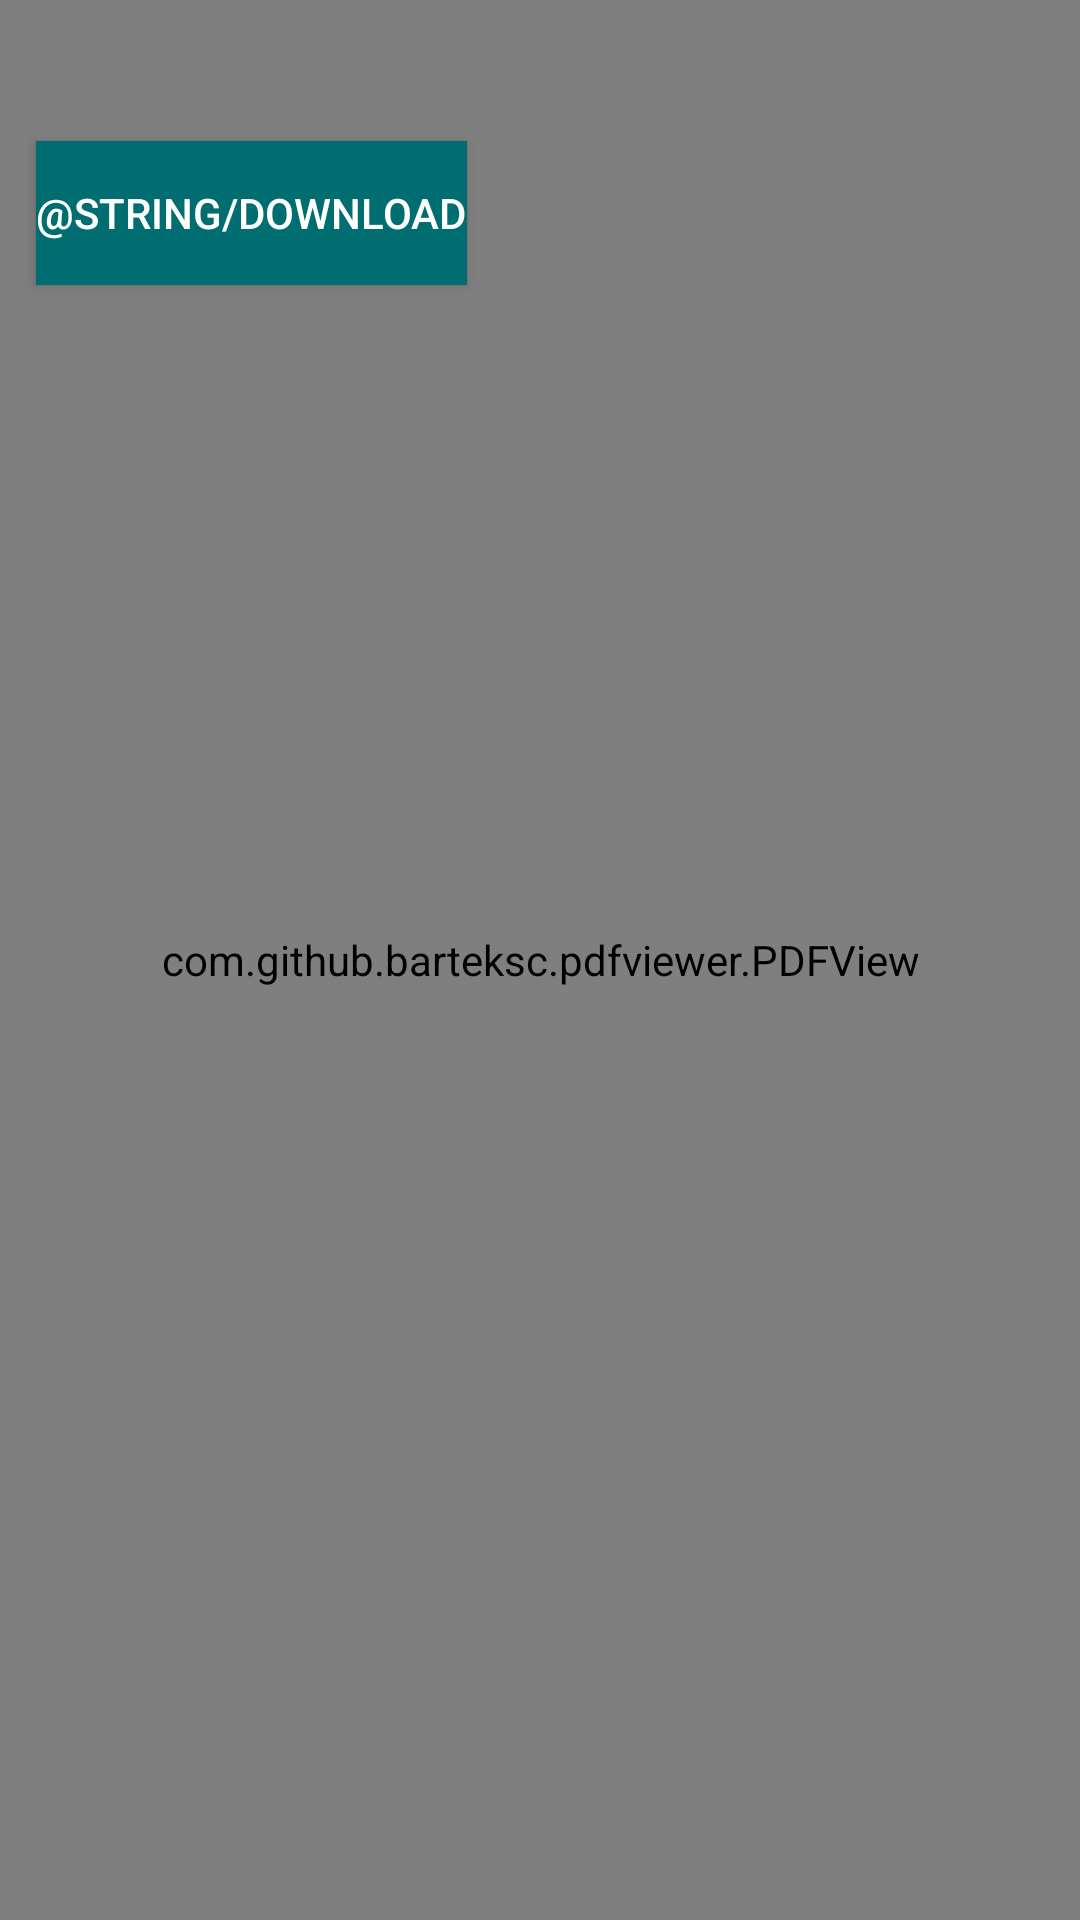

Produce the Android XML layout that renders to this screen, including the resource entries it uses.
<!-- AndroidManifest.xml: application theme Theme.FarnosťNováBaňa -->
<!-- res/layout/mass_information_fragment.xml -->
<?xml version="1.0" encoding="utf-8"?>
<RelativeLayout xmlns:android="http://schemas.android.com/apk/res/android"
    xmlns:tools="http://schemas.android.com/tools"
    android:layout_width="match_parent"
    android:layout_height="match_parent"
    android:orientation="vertical"
    tools:context=".massInformation.MassInformationFragment">

    <TextView
        android:layout_width="match_parent"
        android:layout_height="wrap_content"
        android:layout_margin="8dp"
        android:id="@+id/download_info"/>

    <androidx.appcompat.widget.AppCompatButton
        android:layout_width="wrap_content"
        android:layout_height="wrap_content"
        android:layout_below="@+id/download_info"
        android:id="@+id/download_button"
        android:text="@string/download"
        style="@style/Button"/>

    <com.github.barteksc.pdfviewer.PDFView
        android:id="@+id/pdfView"
        android:layout_width="match_parent"
        android:layout_height="match_parent" />

</RelativeLayout>
<!-- resources referenced by this layout -->
<resources>
  <style name="Button" parent="Widget.AppCompat.Button.Colored">
          <item name="android:layout_margin">12dp</item>
          <item name="android:textColor">@color/white</item>
          <item name="android:background">@color/secondary</item>
      </style>
  <style name="Theme.FarnosťNováBaňa" parent="Theme.MaterialComponents.DayNight.DarkActionBar">
          
          <item name="colorPrimary">@color/primary</item>
          <item name="colorPrimaryVariant">@color/primary_dark</item>
          <item name="colorOnPrimary">@color/primary_light</item>
          
          <item name="colorSecondary">@color/secondary</item>
          <item name="colorSecondaryVariant">@color/secondary_dark</item>
          <item name="colorOnSecondary">@color/secondary_light</item>
  
          <item name="backgroundColor">@color/background_light</item>
          <item name="android:textColor">@color/black</item>
          
          <item name="android:statusBarColor" tools:targetApi="l">?attr/colorPrimaryVariant</item>
          
      </style>
  <color name="white">#FFFFFFFF</color>
  <color name="secondary">#006e70</color>
  <color name="primary">#df442a</color>
  <color name="primary_dark">#a60000</color>
  <color name="primary_light">#ff7755</color>
  <color name="secondary_dark">#004245</color>
  <color name="secondary_light">#479d9e</color>
  <color name="background_light">#f8f6f2</color>
  <color name="black">#FF000000</color>
</resources>
